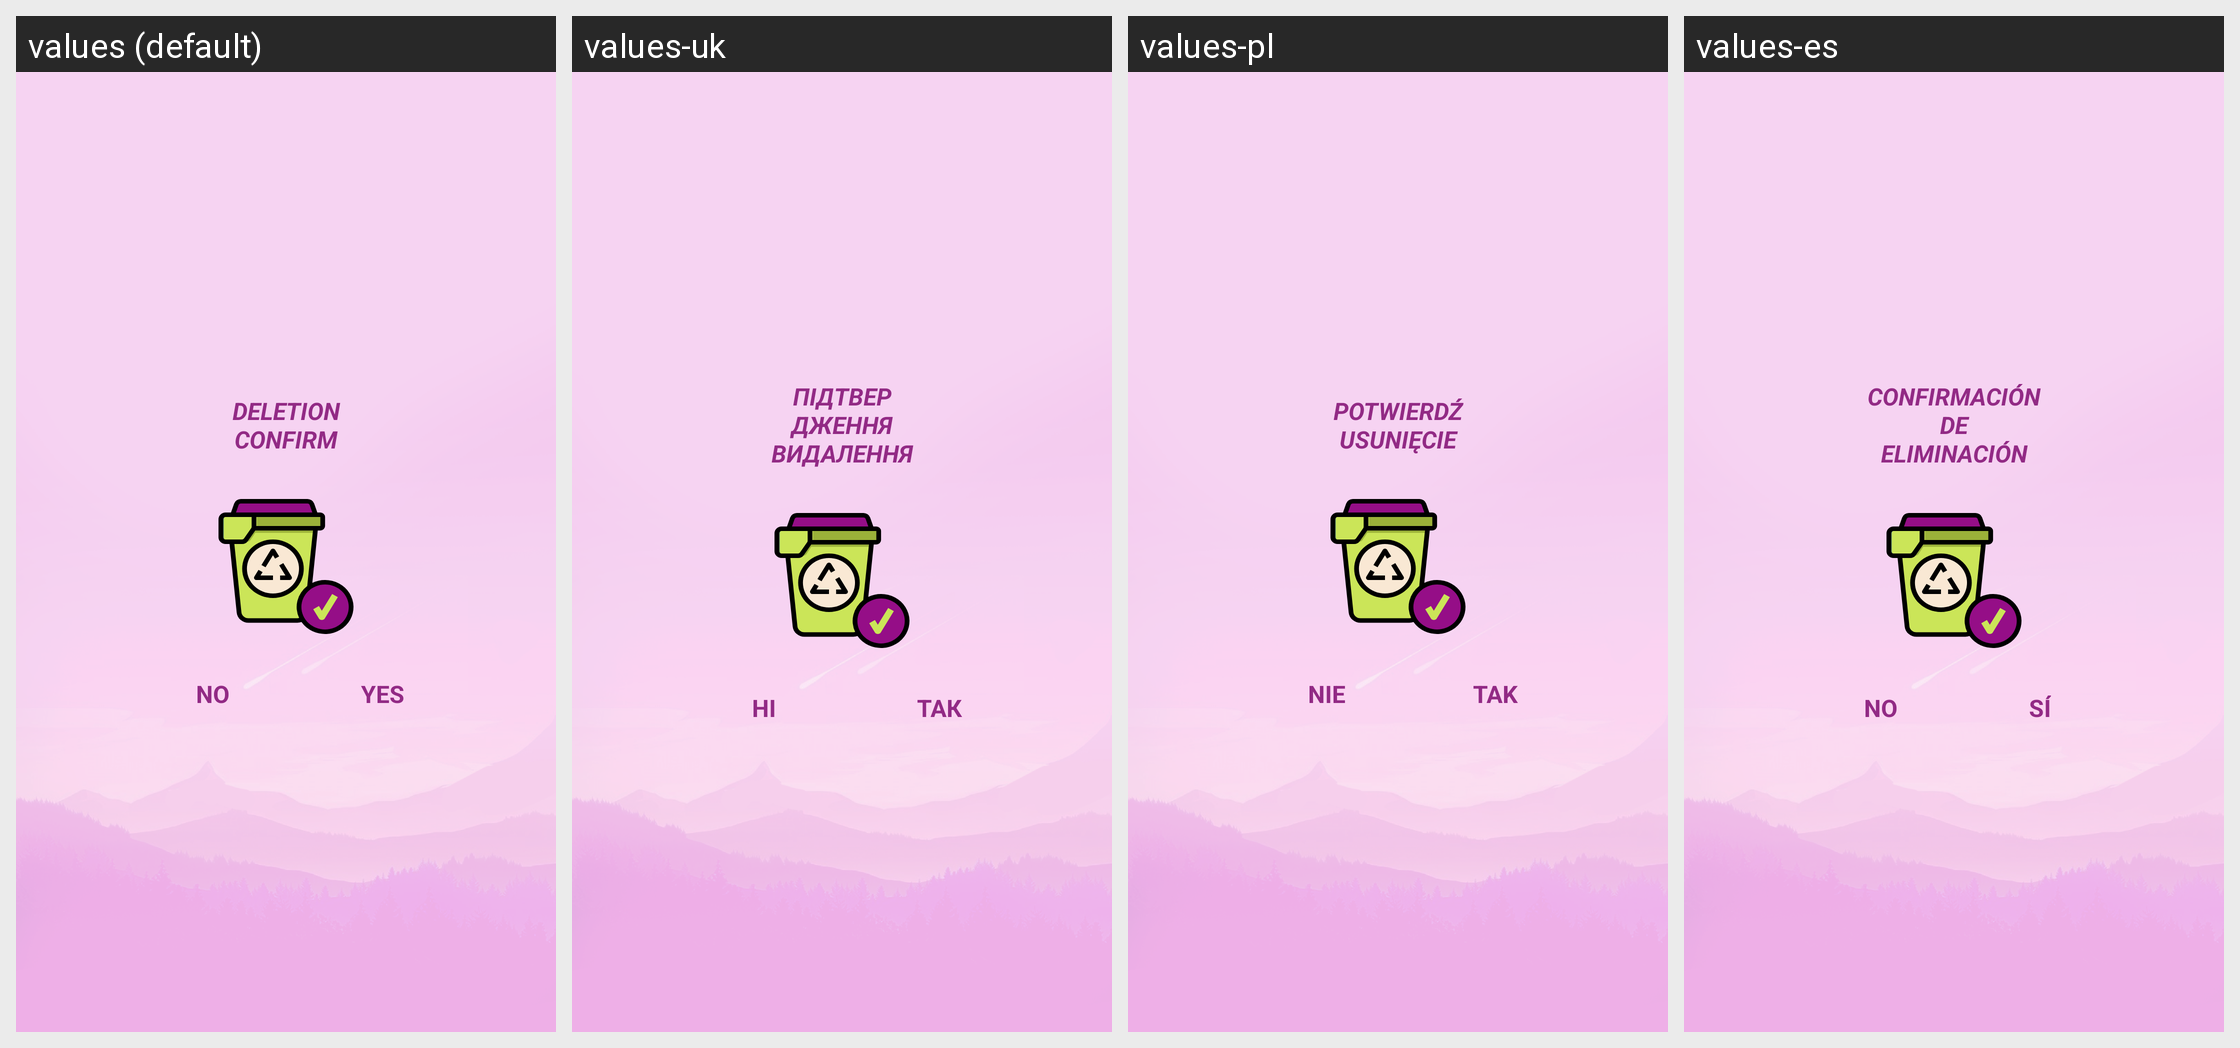

Translations of the strings shown on this Android screen, per locale in the grid:
Android screen res/layout/delete_task_dialog.xml rendered under 4 locales, left to right: values (default), values-uk, values-pl, values-es. Device: Nexus 5 (rendered at 1080×1920; each locale shown at half size, 540×960, under a caption strip naming it); theme Theme.Tasks.
Other locales in the repository, not shown: values-pl-rPL, values-ru, values-ru-rRU, values-ru-rUA, values-uk-rUA.
Strings drawn on this screen, with the default value and each locale's value (text and hints the layout hard-codes, and strings that could not be matched under every locale, appear in the picture but are not listed):

dialog_delete_no
  values: NO
  values-uk: НI
  values-pl: NIE
  values-es: NO

dialog_delete_yes
  values: YES
  values-uk: ТАК
  values-pl: TAK
  values-es: SÍ

dialog_delete_task
  values: Deletion confirm
  values-uk: Підтвердження видалення
  values-pl: Potwierdź usunięcie
  values-es: Confirmación de eliminación
